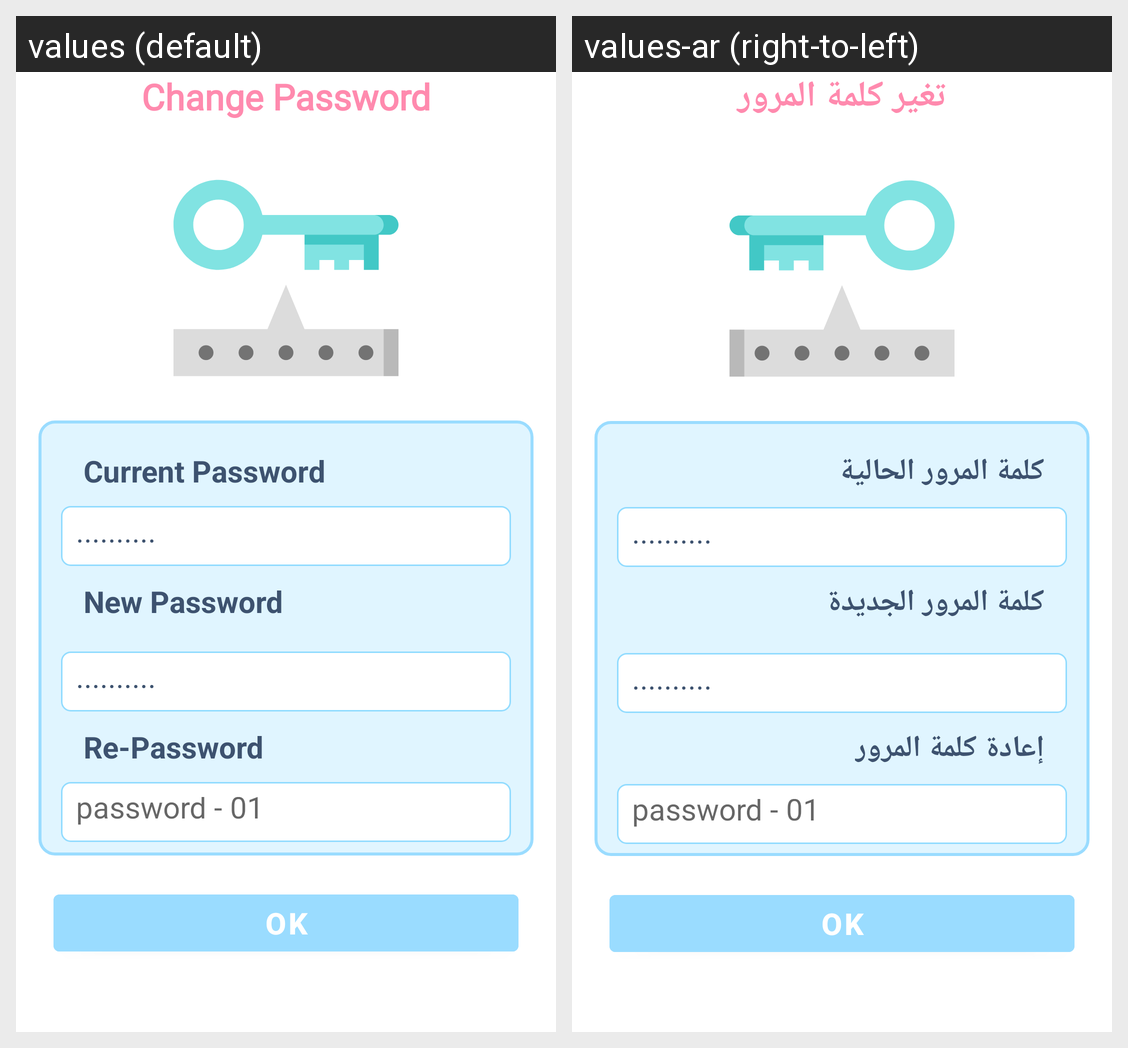

For this localized Android screen grid, give each drawn string resource with its value in every locale shown.
Android screen res/layout/activity_password.xml rendered under 2 locales, left to right: values (default), values-ar (right-to-left). Device: Nexus 5 (rendered at 1080×1920; each locale shown at half size, 540×960, under a caption strip naming it); theme Theme.Final_project.
Strings drawn on this screen, with the default value and each locale's value (text and hints the layout hard-codes, and strings that could not be matched under every locale, appear in the picture but are not listed):

change_password
  values: Change Password
  values-ar: تغير كلمة المرور

current_password
  values: Current Password
  values-ar: كلمة المرور الحالية

pass
  values: ..........
  values-ar: ..........

new_password
  values: New Password
  values-ar: كلمة المرور الجديدة

re_password
  values: Re-Password
  values-ar: إعادة كلمة المرور

password_01
  values: password - 01
  values-ar: password - 01

ok
  values: OK
  values-ar: OK
